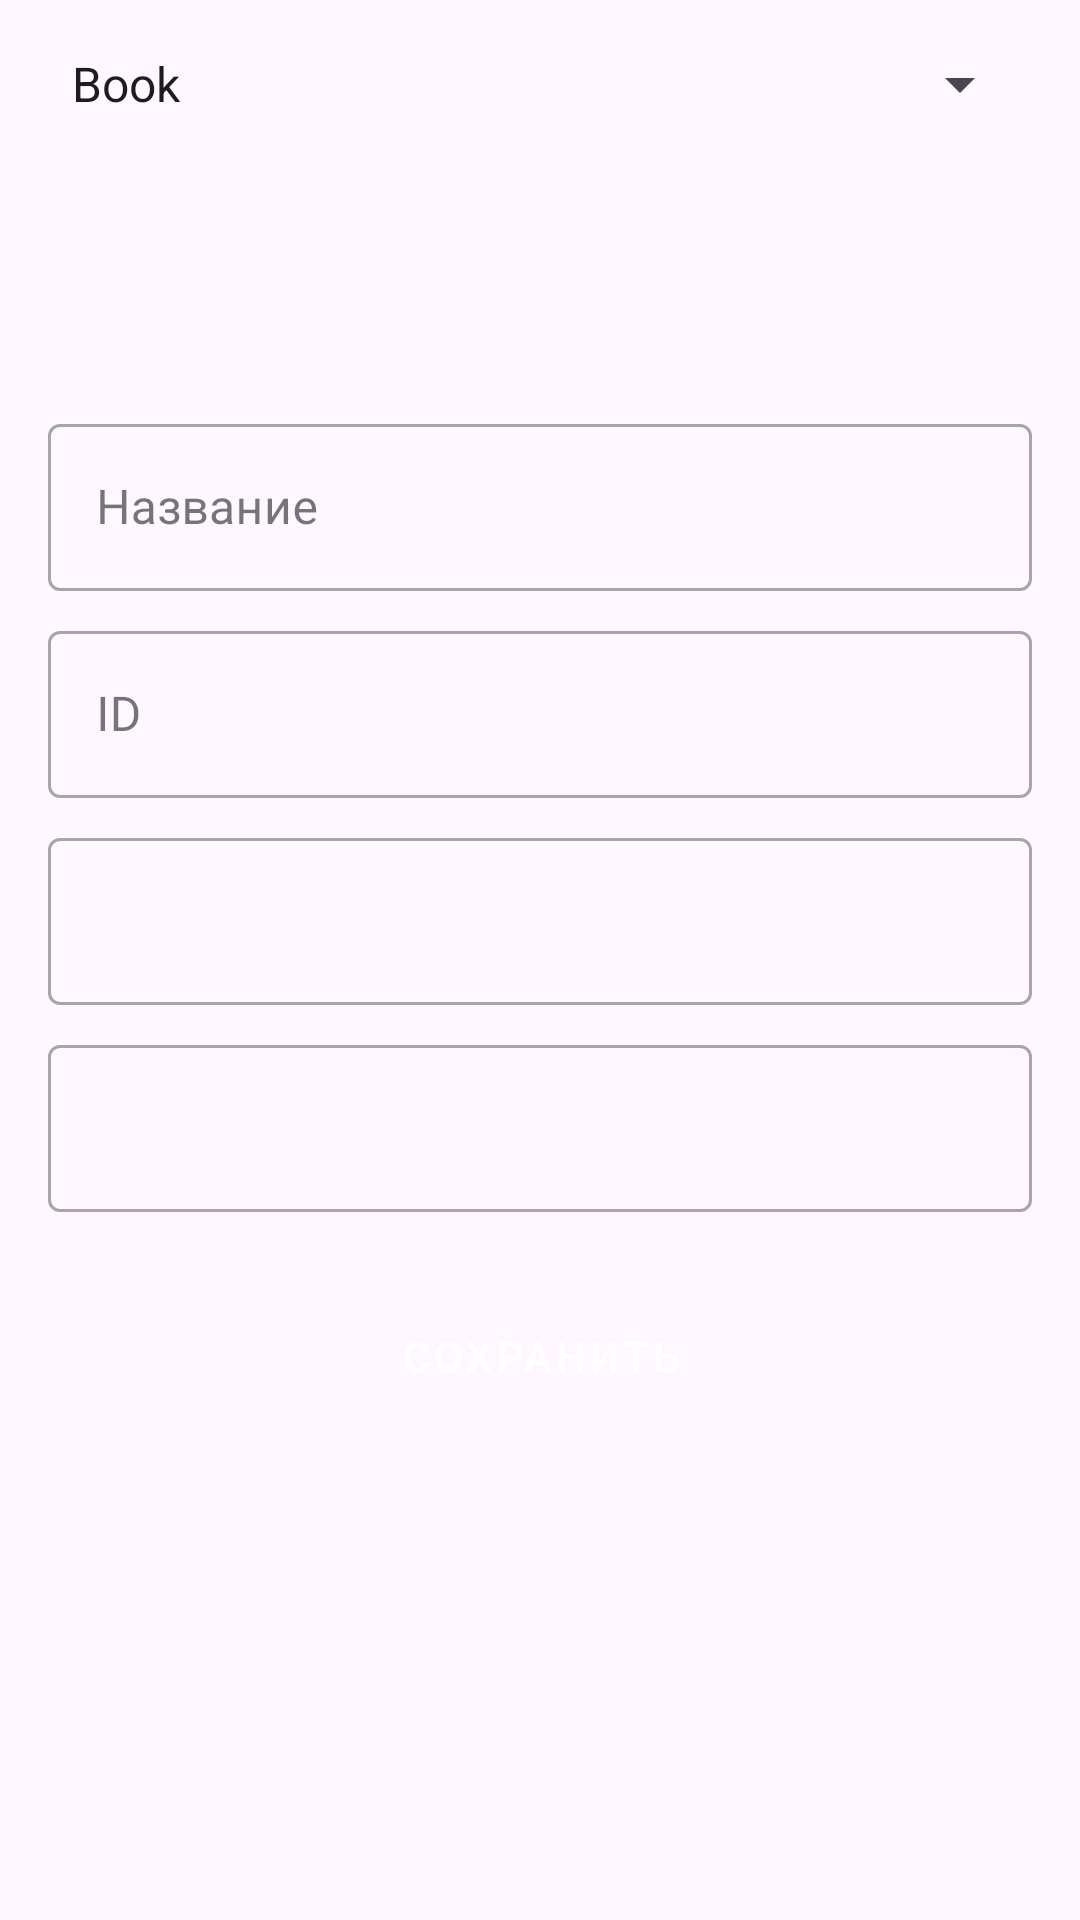

Produce the Android XML layout that renders to this screen, including the resource entries it uses.
<!-- AndroidManifest.xml: application theme Theme.TApplication -->
<!-- res/layout/fragment_add.xml -->
<?xml version="1.0" encoding="utf-8"?>
<ScrollView xmlns:android="http://schemas.android.com/apk/res/android"
    xmlns:app="http://schemas.android.com/apk/res-auto"
    android:layout_width="match_parent"
    android:layout_height="match_parent"
    xmlns:tools="http://schemas.android.com/tools"
    android:fillViewport="true"
    android:id="@+id/addFragment">

    <LinearLayout
        android:layout_width="match_parent"
        android:layout_height="wrap_content"
        android:orientation="vertical"
        android:padding="16dp">

        <Spinner
            android:id="@+id/itemTypeSpinner"
            android:layout_width="match_parent"
            android:layout_height="wrap_content"
            android:entries="@array/item_types"
            android:layout_marginBottom="16dp" />

        <ImageView
            android:id="@+id/itemDetailIcon"
            android:layout_width="64dp"
            android:layout_height="64dp"
            android:layout_gravity="center_horizontal"
            android:layout_marginBottom="16dp"
            android:contentDescription="@string/item_icon_detail_description"
            tools:src="@drawable/book_svg"/>

        <com.google.android.material.textfield.TextInputLayout
            android:id="@+id/itemDetailNameLayout"
            style="@style/Widget.MaterialComponents.TextInputLayout.OutlinedBox"
            android:layout_width="match_parent"
            android:layout_height="wrap_content"
            android:layout_marginBottom="8dp"
            android:hint="@string/title">

            <com.google.android.material.textfield.TextInputEditText
                android:id="@+id/itemDetailName"
                android:layout_width="match_parent"
                android:layout_height="wrap_content"
                android:inputType="text"
                android:maxLines="1" />
        </com.google.android.material.textfield.TextInputLayout>

        <com.google.android.material.textfield.TextInputLayout
            android:id="@+id/itemIdLayout"
            style="@style/Widget.MaterialComponents.TextInputLayout.OutlinedBox"
            android:layout_width="match_parent"
            android:layout_height="wrap_content"
            android:layout_marginBottom="8dp"
            android:hint="@string/id_detail_text">

            <com.google.android.material.textfield.TextInputEditText
                android:id="@+id/itemId"
                android:layout_width="match_parent"
                android:layout_height="wrap_content"
                android:inputType="number"
                android:maxLines="1" />
        </com.google.android.material.textfield.TextInputLayout>

        <com.google.android.material.textfield.TextInputLayout
            android:id="@+id/libraryItemOptionalAttributeLabel1"
            style="@style/Widget.MaterialComponents.TextInputLayout.OutlinedBox"
            android:layout_width="match_parent"
            android:layout_height="wrap_content"
            android:layout_marginBottom="8dp">

            <com.google.android.material.textfield.TextInputEditText
                android:id="@+id/libraryItemOptionalAttributeInput1"
                android:layout_width="match_parent"
                android:layout_height="wrap_content" />
        </com.google.android.material.textfield.TextInputLayout>

        <com.google.android.material.textfield.TextInputLayout
            android:id="@+id/libraryItemOptionalAttributeLabel2"
            style="@style/Widget.MaterialComponents.TextInputLayout.OutlinedBox"
            android:layout_width="match_parent"
            android:layout_height="wrap_content"
            android:layout_marginBottom="8dp">

            <com.google.android.material.textfield.TextInputEditText
                android:id="@+id/libraryItemOptionalAttributeInput2"
                android:layout_width="match_parent"
                android:layout_height="wrap_content" />
        </com.google.android.material.textfield.TextInputLayout>

        <Button
            android:id="@+id/saveButton"
            style="@style/Widget.MaterialComponents.Button"
            android:layout_width="match_parent"
            android:layout_height="wrap_content"
            android:layout_marginTop="16dp"
            android:text="@string/detail_button_save_text" />

    </LinearLayout>
</ScrollView>
<!-- resources referenced by this layout -->
<resources>
  <string-array name="item_types">
          <item>Book</item>
          <item>Disk</item>
          <item>Newspaper</item>
      </string-array>
  <!-- drawable book_svg (drawable) -->
  <vector xmlns:android="http://schemas.android.com/apk/res/android"
      android:width="800dp"
      android:height="800dp"
      android:viewportWidth="511.88"
      android:viewportHeight="511.88">
    <path
        android:pathData="M469.22,0H95.98c-5.91,0 -10.67,4.78 -10.67,10.67c0,5.89 4.76,10.67 10.67,10.67H469.22c5.89,0 10.67,-4.78 10.67,-10.67C479.89,4.78 475.11,0 469.22,0z"
        android:fillColor="#DA4453"/>
    <path
        android:pathData="M479.89,501.23c0,5.89 -4.78,10.65 -10.67,10.65H95.98c-5.91,0 -10.67,-4.76 -10.67,-10.65V53.33c0,-5.89 4.76,-10.67 10.67,-10.67H469.22c5.89,0 10.67,4.78 10.67,10.67V501.23z"
        android:fillColor="#ED5564"/>
    <path
        android:pathData="M159.96,298.6l63.99,-106.65l63.99,106.65z"
        android:fillColor="#F6BB42"/>
    <path
        android:pathData="M213.28,298.6l85.31,-149.29l85.32,149.29z"
        android:fillColor="#FFCE54"/>
    <path
        android:pathData="M314.58,426.57h-85.31c-5.89,0 -10.67,-4.76 -10.67,-10.67c0,-5.89 4.78,-10.65 10.67,-10.65h85.31c5.89,0 10.67,4.76 10.67,10.65C325.25,421.81 320.47,426.57 314.58,426.57z"
        android:fillColor="#434A54"/>
    <path
        android:pathData="M357.25,383.91H186.61c-5.89,0 -10.65,-4.76 -10.65,-10.65c0,-5.89 4.76,-10.67 10.65,-10.67h170.63c5.89,0 10.67,4.78 10.67,10.67C367.92,379.15 363.13,383.91 357.25,383.91z"
        android:fillColor="#434A54"/>
    <path
        android:pathData="M63.99,0C46.3,0 31.99,14.32 31.99,31.99v447.9c0,17.68 14.31,31.99 31.99,31.99h31.99V0H63.99z"
        android:fillColor="#656D78"/>
    <path
        android:pathData="M74.34,21.34c-6.06,0 -10.98,4.76 -10.98,10.65c0,5.9 4.92,10.67 10.98,10.67H469.22V21.34H74.34z"
        android:fillColor="#F5F7FA"/>
  </vector>
  <string name="detail_button_save_text">Сохранить</string>
  <string name="id_detail_text">ID</string>
  <string name="item_icon_detail_description">Иконка элемента</string>
  <string name="title">Название</string>
  <style name="Theme.TApplication" parent="Base.Theme.TApplication" />
  <style name="Base.Theme.TApplication" parent="Theme.Material3.DayNight.NoActionBar">
          
          
      </style>
</resources>
